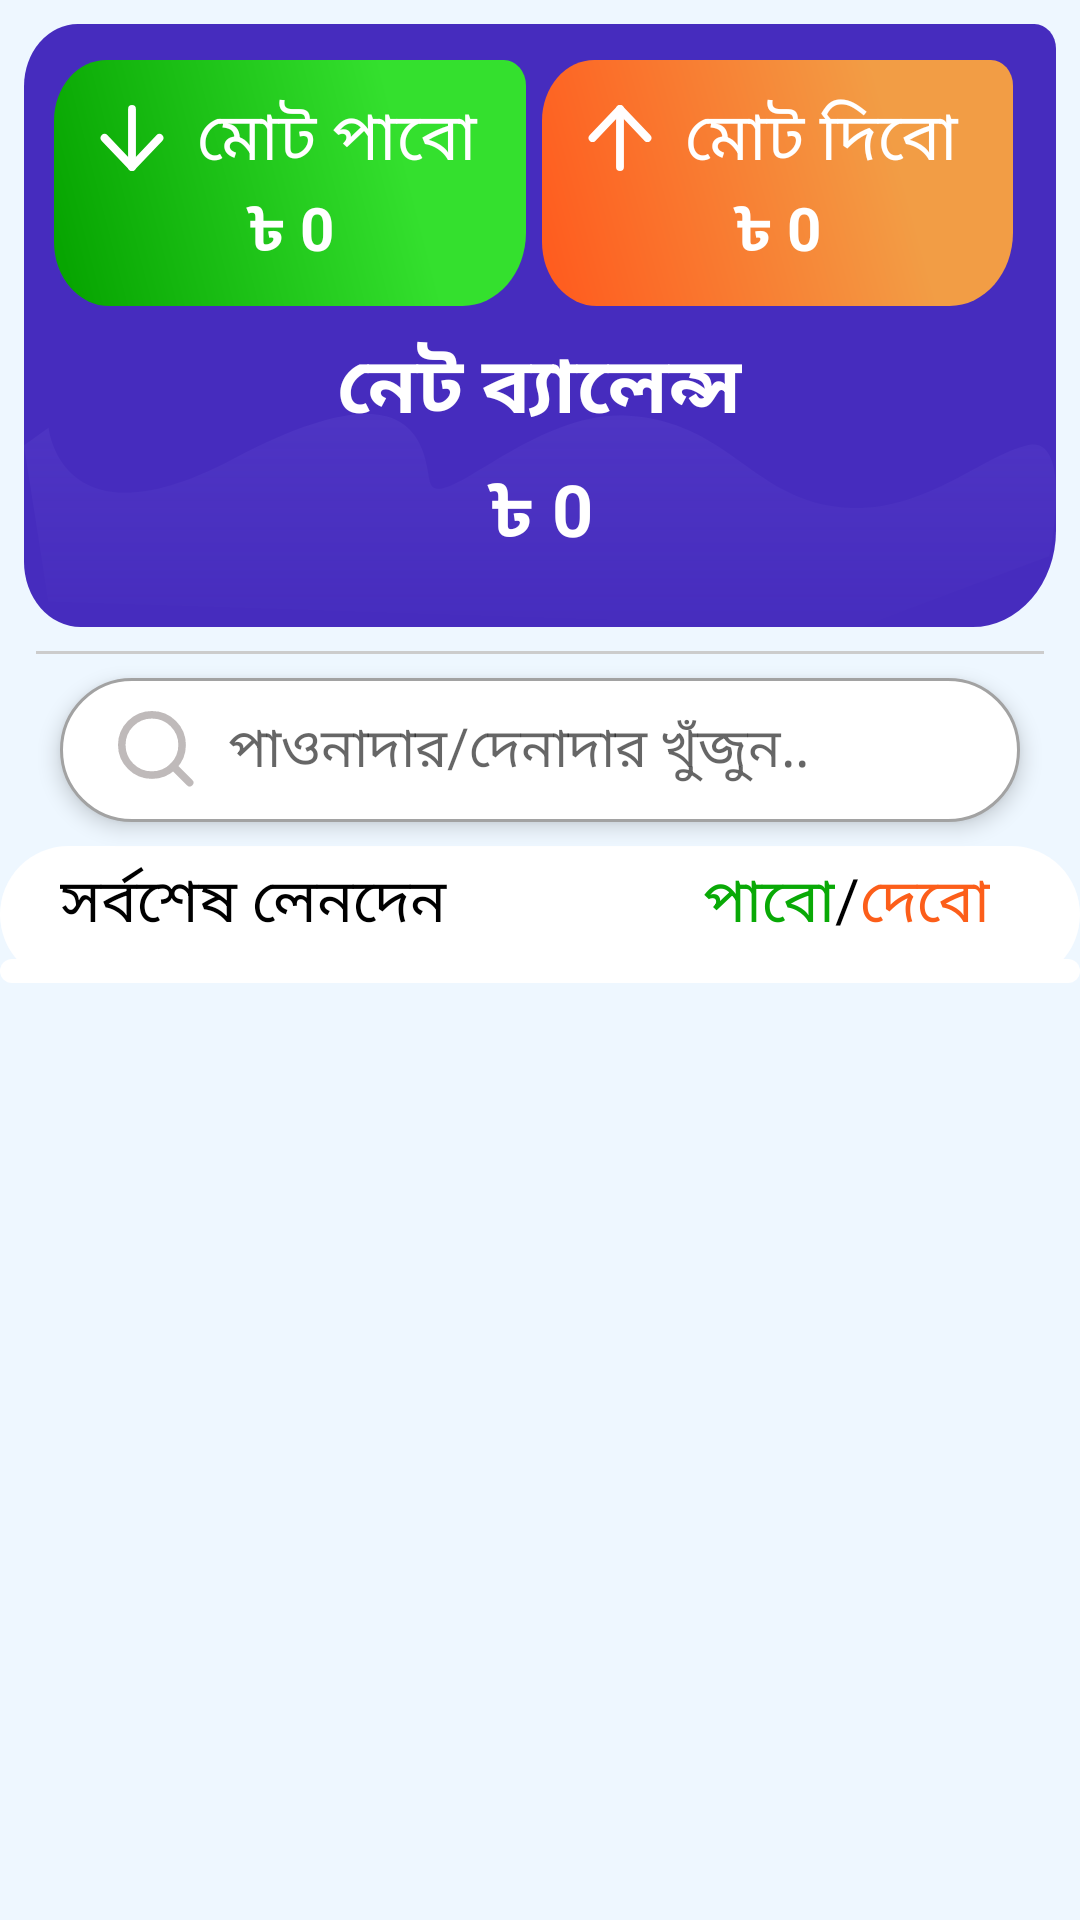

Reconstruct the res/layout file that produces this screen, plus the resources it refers to.
<!-- AndroidManifest.xml: application theme Theme.AmarHisabDemo -->
<!-- res/layout/fragment_denapawna.xml -->
<?xml version="1.0" encoding="utf-8"?>
<LinearLayout xmlns:android="http://schemas.android.com/apk/res/android"
    xmlns:app="http://schemas.android.com/apk/res-auto"
    xmlns:tools="http://schemas.android.com/tools"
    android:layout_width="match_parent"
    android:layout_height="match_parent"
    android:background="@color/theme_dashboard_bg"
    android:orientation="vertical">


    <LinearLayout
        android:layout_width="match_parent"
        android:layout_height="wrap_content"
        android:background="@color/theme_dashboard_bg"
        android:orientation="vertical"
        android:paddingBottom="5dp">





        <LinearLayout
            android:layout_width="match_parent"
            android:layout_height="wrap_content"
            android:background="@drawable/dp_dashboard_bg"
            android:orientation="vertical"
            android:layout_marginStart="8dp"
            android:layout_marginEnd="8dp"
            android:layout_marginTop="8dp"
            android:layout_marginBottom="8dp"
            android:paddingBottom="5dp">

            <LinearLayout
                android:layout_width="wrap_content"
                android:layout_height="wrap_content"
                android:orientation="horizontal"
                android:paddingTop="12dp"
                android:paddingStart="10dp"
                android:paddingEnd="10dp"
                android:weightSum="2.02">


                <LinearLayout
                    android:layout_width="wrap_content"
                    android:layout_height="wrap_content"
                    android:layout_weight="1"
                    android:background="@drawable/dp_pabo_bg"
                    android:orientation="vertical"
                    android:padding="10dp">

                    <TextView
                        android:layout_width="match_parent"
                        android:layout_height="match_parent"
                        android:layout_gravity="center_horizontal"
                        android:fontFamily="@font/ganja_mj"
                        android:paddingStart="5dp"
                        android:text="@string/dp_mot_pabo"
                        android:textColor="@color/white"
                        android:textSize="22sp"
                        app:drawableLeftCompat="@drawable/denapawna_arrow_down"
                        tools:ignore="RtlSymmetry" />


                    <TextView
                        android:id="@+id/uWillGiveTextView2"
                        android:layout_width="wrap_content"
                        android:layout_height="wrap_content"
                        android:layout_gravity="center"
                        android:text="@string/Taka_zero"
                        android:textColor="@color/white"
                        android:textSize="20sp"
                        android:textStyle="bold" />
                </LinearLayout>

                <TextView
                    android:layout_width="10dp"
                    android:layout_height="wrap_content"
                    android:layout_weight="0.2" />

                <LinearLayout
                    android:layout_width="wrap_content"
                    android:layout_height="wrap_content"
                    android:layout_weight="1"
                    android:background="@drawable/dp_debo_bg"
                    android:orientation="vertical"
                    android:padding="10dp">

                    <TextView
                        android:layout_width="match_parent"
                        android:layout_height="match_parent"
                        android:layout_gravity="center"
                        android:fontFamily="@font/ganja_mj"
                        android:paddingStart="5dp"
                        android:text="@string/dp_mot_debo"
                        android:textColor="@color/white"
                        android:textSize="22sp"
                        app:drawableLeftCompat="@drawable/denapawna_arrow_up"
                        tools:ignore="RtlSymmetry"

                        />

                    <TextView
                        android:id="@+id/uWillGetTextView2"
                        android:layout_width="wrap_content"
                        android:layout_height="wrap_content"
                        android:layout_gravity="center"
                        android:text="@string/Taka_zero"
                        android:textColor="@color/white"
                        android:textSize="20sp"
                        android:textStyle="bold" />
                </LinearLayout>


            </LinearLayout>


            <TextView
                android:layout_width="wrap_content"
                android:layout_height="wrap_content"
                android:layout_gravity="center_horizontal"
                android:text="@string/dp_transactions_net_balance"
                android:textColor="@color/white"
                android:paddingTop="8dp"
                android:fontFamily="@font/sutonnymj"
                android:textStyle="bold"
                android:textSize="26sp" />
            <TextView
                android:id="@+id/dpnetbalance"
                android:layout_width="wrap_content"
                android:layout_height="wrap_content"
                android:text="@string/Taka_zero"
                android:textColor="@color/white"
                android:layout_gravity="center_horizontal"
                android:textSize="24sp"
                android:paddingTop="5dp"
                android:textStyle="bold"
                android:layout_marginBottom="15dp"
                />


        </LinearLayout>

        <LinearLayout
            android:layout_width="match_parent"
            android:layout_height="1dp"
            android:layout_marginTop="0dp"
            android:paddingStart="12dp"
            android:paddingEnd="12dp">

            <View style="@style/Divider_1" />
        </LinearLayout>
    </LinearLayout>

    <SearchView
        android:id="@+id/searchCustomer"
        android:layout_width="match_parent"
        android:layout_height="wrap_content"
        android:queryHint="@string/dp_seachbox_hints"
        android:layout_marginRight="20dp"
        android:layout_marginLeft="20dp"
        android:iconifiedByDefault="false"
        android:layout_marginTop="3dp"
        android:elevation="4dp"
        android:queryBackground="@android:color/transparent"
        android:searchIcon="@drawable/search_icon_custom"
        android:closeIcon="@drawable/close"
        android:background="@drawable/searchview_bg"
        android:layout_marginBottom="8dp"
        />

    <LinearLayout
        android:layout_width="match_parent"
        android:layout_height="wrap_content"
        android:orientation="vertical"
        android:background="@drawable/backgroundbg_radius4side"
        >
    <LinearLayout
        android:layout_width="match_parent"
        android:layout_height="wrap_content"
        android:orientation="horizontal"
        android:weightSum="2"
        >

        <TextView
            android:layout_width="match_parent"
            android:layout_height="wrap_content"
            android:layout_weight="1"
            android:textAlignment="textStart"
            android:padding="4dp"
            android:paddingStart="20dp"
            android:text="@string/dp_lenden_talika"
            android:textColor="@color/black"
            android:textSize="20sp"/>

       <LinearLayout
           android:layout_width="match_parent"
           android:layout_height="wrap_content"
           android:gravity="end"
           android:paddingEnd="10dp"
           android:layout_weight="1">

           <TextView
               android:layout_width="wrap_content"
               android:layout_height="wrap_content"
               android:text="@string/dp_pabo"
               android:textSize="20sp"
               android:paddingTop="4dp"
               android:paddingBottom="4dp"
               android:textAlignment="textEnd"
               android:textColor="@color/dp_pabo"/>

           <TextView
               android:id="@+id/padding"
               android:layout_width="wrap_content"
               android:layout_height="wrap_content"
               android:paddingTop="4dp"
               android:paddingBottom="4dp"
               android:text="@string/dp_mid_slash"
               android:textAlignment="center"
               android:textColor="@color/black"
               android:textSize="20sp" />
           <TextView
               android:layout_width="wrap_content"
               android:layout_height="wrap_content"
               android:text="@string/dp_debo"
               android:textSize="20sp"
               android:paddingTop="4dp"
               android:paddingBottom="4dp"
               android:textAlignment="textStart"
               android:paddingEnd="20dp"
               android:textColor="@color/dp_debo"/>
       </LinearLayout>





    </LinearLayout>

    <androidx.recyclerview.widget.RecyclerView
        android:id="@+id/customerListRecycler"
        android:layout_width="match_parent"
        android:layout_height="wrap_content"
        android:background="@drawable/backgroundbg_radius4side"
        android:padding="4dp"
        android:paddingTop="0dp"
        tools:listitem="@layout/customer_list_view"
        android:scrollbars="vertical" />

    </LinearLayout>


</LinearLayout>
<!-- res/layout/customer_list_view.xml (included above) -->
<?xml version="1.0" encoding="utf-8"?>
<androidx.cardview.widget.CardView xmlns:tools="http://schemas.android.com/tools"
    android:layout_width="match_parent"
    android:layout_height="65dp"
    xmlns:app="http://schemas.android.com/apk/res-auto"
    android:layout_marginTop="0dp"
    android:layout_marginBottom="12dp"
    android:layout_marginStart="10dp"
    android:layout_marginEnd="10dp"
    app:cardElevation="4dp"
    app:cardCornerRadius="15dp"
    xmlns:android="http://schemas.android.com/apk/res/android">

    <androidx.constraintlayout.widget.ConstraintLayout
        android:layout_width="match_parent"
        android:layout_height="match_parent"
        android:background="@color/theme_dashboard_bg"
        >


        <ImageView
            android:id="@+id/imageView"
            android:layout_width="50dp"
            android:layout_height="50dp"
            android:layout_gravity="center_vertical"
            android:layout_marginStart="8dp"
            android:layout_weight=".8"
            android:src="@drawable/customer_logo"
            app:layout_constraintBottom_toBottomOf="parent"
            app:layout_constraintStart_toStartOf="parent"
            app:layout_constraintTop_toTopOf="parent" />

        <TextView
            android:id="@+id/customerName"
            android:layout_width="170dp"
            android:layout_height="0dp"
            android:layout_gravity="center_horizontal"
            android:layout_marginEnd="60dp"
            android:layout_weight="3.2"
            android:background="@drawable/ripple_white"
            android:gravity="center"

            android:paddingStart="4dp"
            android:text="@string/cp_Customer_DemoName"
            android:textAlignment="textStart"
            android:textColor="#2B1C6E"
            android:textSize="18sp"
            app:layout_constraintBottom_toBottomOf="parent"
            app:layout_constraintEnd_toStartOf="@+id/guideline4"
            app:layout_constraintHorizontal_bias="0.0"
            app:layout_constraintStart_toStartOf="@+id/guideline2"
            app:layout_constraintTop_toTopOf="parent"
            app:layout_constraintVertical_bias="0.0"
            tools:ignore="RtlCompat" />

        <TextView
            android:id="@+id/customer_amount"
            android:layout_width="wrap_content"
            android:layout_height="wrap_content"
            android:layout_marginTop="4dp"
            android:layout_marginEnd="8dp"
            android:text="@string/Taka_zero"
            android:textColor="@color/black"
            android:textSize="18sp"
            app:layout_constraintEnd_toStartOf="@+id/textView4"
            app:layout_constraintHorizontal_bias="1.0"
            app:layout_constraintStart_toStartOf="@+id/guideline4"
            app:layout_constraintTop_toTopOf="parent" />

        <TextView
            android:id="@+id/credit_status"
            android:layout_width="wrap_content"
            android:layout_height="wrap_content"
            android:layout_marginEnd="8dp"
            android:layout_marginBottom="4dp"
            android:text="@string/dp_pabo"
            android:textColor="@color/dp_pabo"
            android:textSize="18sp"
            app:layout_constraintBottom_toBottomOf="parent"
            app:layout_constraintEnd_toStartOf="@+id/textView4"
            app:layout_constraintTop_toBottomOf="@+id/customer_amount" />


        <TextView

            android:id="@+id/textView4"
            android:layout_width="wrap_content"
            android:layout_height="wrap_content"
            android:layout_marginEnd="6dp"
            android:background="@drawable/dp_navigate_next"
            android:textStyle="bold"
            app:layout_constraintBottom_toBottomOf="@+id/credit_status"
            app:layout_constraintEnd_toEndOf="parent"
            app:layout_constraintTop_toTopOf="@+id/customer_amount"
            app:layout_constraintVertical_bias="0.545" />

        <androidx.constraintlayout.widget.Guideline
            android:id="@+id/guideline2"
            android:layout_width="wrap_content"
            android:layout_height="wrap_content"
            android:orientation="vertical"
            app:layout_constraintGuide_begin="60dp" />

        <androidx.constraintlayout.widget.Barrier
            android:id="@+id/barrier3"
            android:layout_width="wrap_content"
            android:layout_height="wrap_content"
            app:barrierDirection="top"
            app:constraint_referenced_ids="customerName" />

        <androidx.constraintlayout.widget.Guideline
            android:id="@+id/guideline4"
            android:layout_width="wrap_content"
            android:layout_height="wrap_content"
            android:orientation="vertical"
            app:layout_constraintGuide_begin="304dp" />

    </androidx.constraintlayout.widget.ConstraintLayout>


</androidx.cardview.widget.CardView>
<!-- resources referenced by this layout -->
<resources>
  <color name="black">#FF000000</color>
  <color name="dp_debo">#FC5E1A</color>
  <color name="dp_pabo">#09A906</color>
  <color name="theme_dashboard_bg">#EEF7FF</color>
  <color name="white">#FFFFFFFF</color>
  <!-- drawable backgroundbg_radius4side (drawable) -->
  <?xml version="1.0" encoding="utf-8"?>
  <shape xmlns:android="http://schemas.android.com/apk/res/android"
      android:shape="rectangle">
  
      <solid android:color="@color/white" />
  
      <corners android:radius="30dp" />
  
  
  </shape>
  <!-- drawable denapawna_arrow_down (drawable) -->
  <vector xmlns:android="http://schemas.android.com/apk/res/android"
      android:width="22dp"
      android:height="22dp"
      android:viewportWidth="25.243"
      android:viewportHeight="24">
    <path
        android:pathData="M12.621,1.5v21"
        android:strokeLineJoin="round"
        android:strokeWidth="3"
        android:fillColor="#00000000"
        android:strokeColor="#fff"
        android:strokeLineCap="round"/>
    <path
        android:pathData="M23.121,12 L12.621,22.5 2.121,12"
        android:strokeLineJoin="round"
        android:strokeWidth="3"
        android:fillColor="#00000000"
        android:strokeColor="#fff"
        android:strokeLineCap="round"/>
  </vector>
  <!-- drawable dp_navigate_next (drawable) -->
  <vector xmlns:android="http://schemas.android.com/apk/res/android"
      android:width="8dp"
      android:height="20dp"
      android:viewportWidth="11.115"
      android:viewportHeight="18">
    <path
        android:fillColor="#B4434343"
        android:pathData="M2.115,0l-2.115,2.115L6.87,9l-6.87,6.885L2.115,18l9,-9Z"/>
  </vector>
  <!-- drawable searchview_bg (drawable) -->
  <?xml version="1.0" encoding="utf-8"?>
  <shape
      xmlns:android="http://schemas.android.com/apk/res/android"
      android:shape="rectangle">
    <solid android:color="#fff"/>
    <stroke android:width="1dp"
    android:color="#A2A2A2"/>
    <corners android:radius="30dp" />
  </shape>
  <string name="Taka_zero">\u09F3 0</string>
  <string name="cp_Customer_DemoName">আলম ভাই</string>
  <string name="dp_debo">দেবো</string>
  <string name="dp_lenden_talika">সর্বশেষ লেনদেন</string>
  <string name="dp_mid_slash">/</string>
  <string name="dp_mot_debo">\u0020 মোট দিবো</string>
  <string name="dp_mot_pabo">\u0020 মোট পাবো</string>
  <string name="dp_pabo">পাবো</string>
  <string name="dp_seachbox_hints">পাওনাদার/দেনাদার খুঁজুন..</string>
  <string name="dp_transactions_net_balance">নেট ব্যালেন্স</string>
  <style name="Divider_1">
          <item name="android:layout_height">2dp</item>
          <item name="android:layout_width">match_parent</item>
          <item name="android:background">#CCCCCC</item>
      </style>
  <style name="Theme.AmarHisabDemo" parent="Theme.MaterialComponents.DayNight.NoActionBar">
          
          <item name="colorPrimary">@color/purple_500</item>
          <item name="colorPrimaryVariant">@color/toolbar_top</item>
          <item name="colorOnPrimary">@color/white</item>
          
          <item name="colorSecondary">@color/teal_200</item>
          <item name="colorSecondaryVariant">@color/teal_700</item>
          <item name="colorOnSecondary">@color/black</item>
          
          <item name="android:statusBarColor" tools:targetApi="l">?attr/colorPrimaryVariant</item>
          
      </style>
  <color name="purple_500">#FF6200EE</color>
  <color name="toolbar_top">#1D6EF8</color>
  <color name="teal_200">#FF03DAC5</color>
  <color name="teal_700">#FF018786</color>
</resources>
